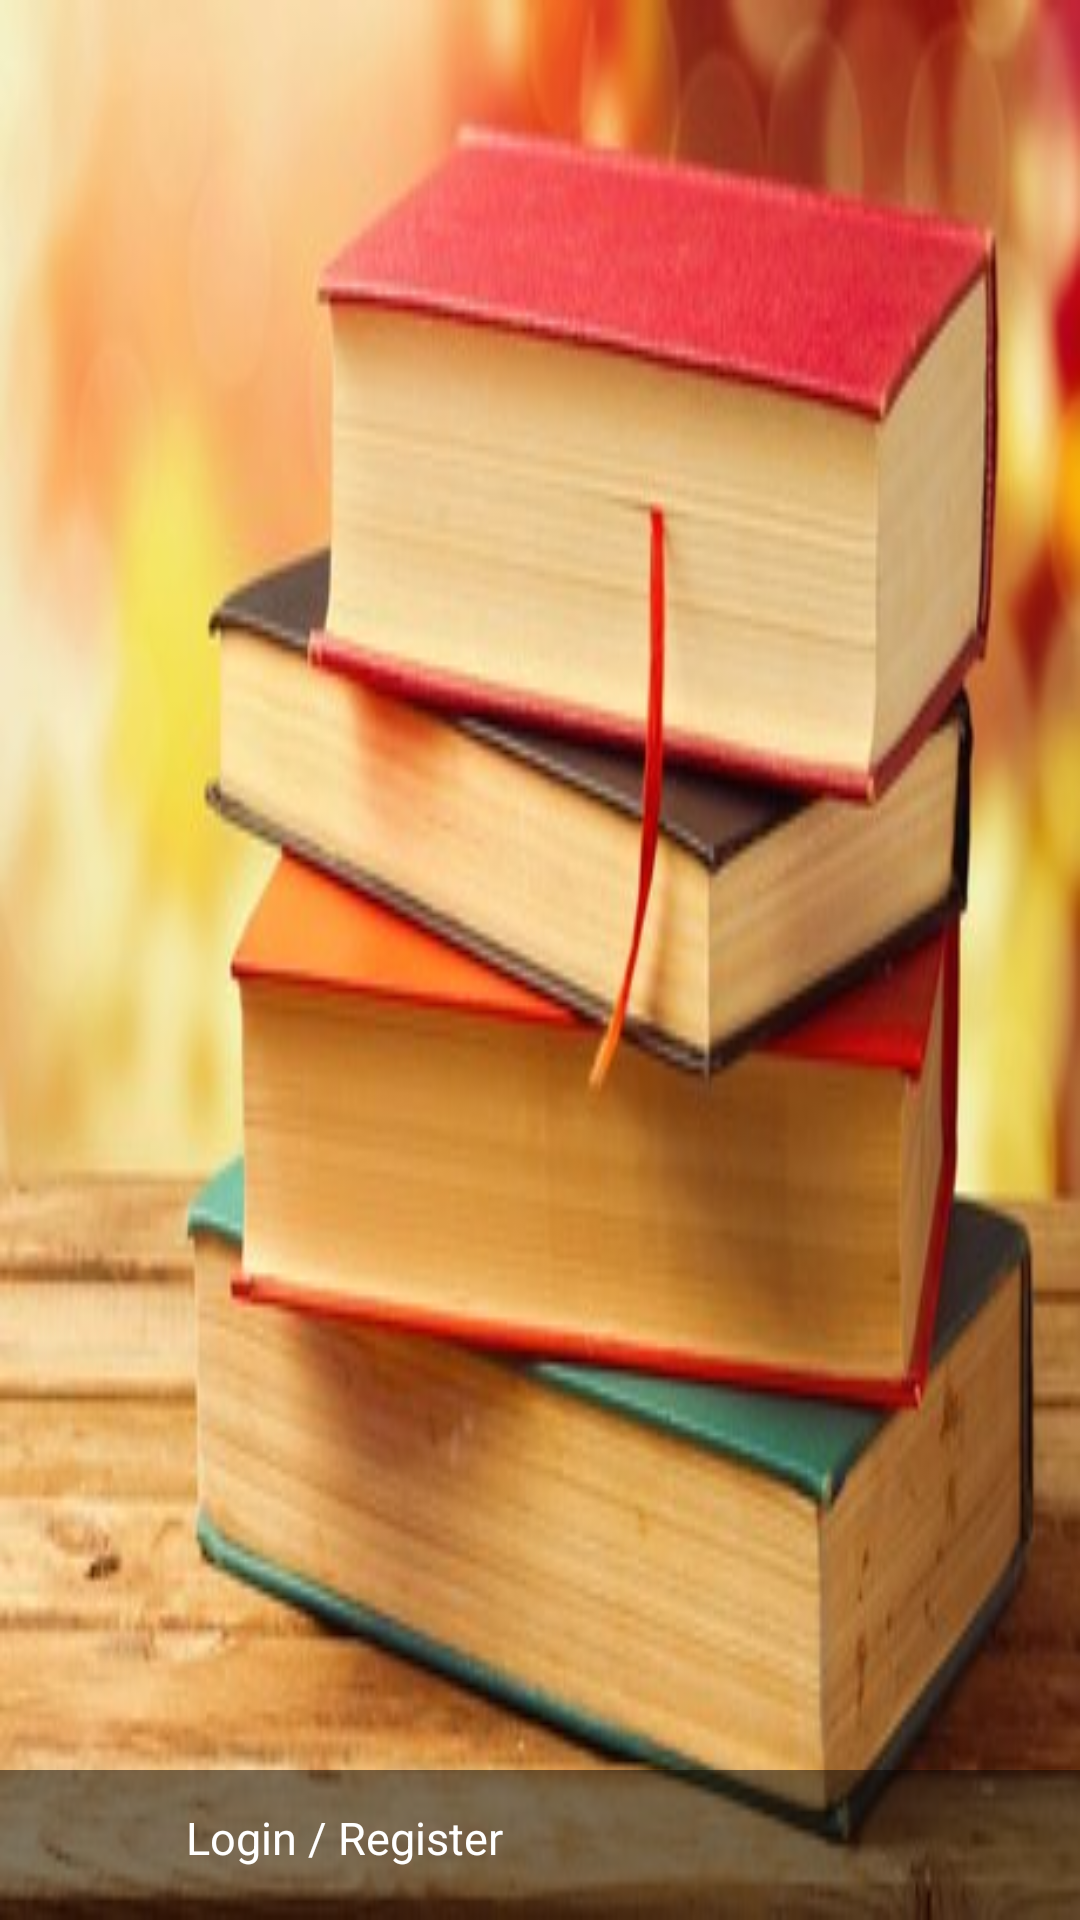

This screen was rendered from an Android layout file. Write that file and the resources it references.
<!-- AndroidManifest.xml: application theme AppTheme -->
<!-- res/layout/nav_header_home.xml -->
<?xml version="1.0" encoding="utf-8"?>
<LinearLayout
    xmlns:android="http://schemas.android.com/apk/res/android"
    xmlns:app="http://schemas.android.com/apk/res-auto"
    android:layout_width="match_parent"
    android:layout_height="200dp"
    android:background="@drawable/sidemenuimage"
    android:gravity="bottom"
    android:id="@+id/nav_header_ll"
    android:orientation="vertical"
    android:theme="@style/ThemeOverlay.AppCompat.Dark">

    <LinearLayout
        android:layout_width="match_parent"
        android:layout_height="50dp"
        android:layout_marginTop="150dp"
        android:background="@android:drawable/screen_background_dark_transparent"
        android:gravity="center"
        android:paddingBottom="5dp"
        android:orientation="horizontal">

        <ImageView
            android:id="@+id/nav_user"
            android:layout_width="50dp"
            android:layout_height="50dp"
            android:layout_marginEnd="4dp"
            android:paddingTop="@dimen/nav_header_vertical_spacing"
            app:srcCompat="@drawable/account_img" />

        <TextView
            android:id="@+id/txt_login"
            android:layout_width="match_parent"
            android:layout_height="wrap_content"
            android:layout_marginStart="8dp"
            android:layout_weight="1"
            android:text="@string/login"
            android:textAppearance="@style/TextAppearance.AppCompat.Body1"
            android:textColor="@color/colorWhite"
            android:textSize="15sp"/>

    </LinearLayout>

</LinearLayout>
<!-- resources referenced by this layout -->
<resources>
  <color name="colorWhite">#ffffff</color>
  <!-- drawable sidemenuimage: jpg bitmap (drawable, 29534 bytes) -->
  <string name="login">Login / Register</string>
  <style name="AppTheme" parent="Theme.AppCompat.Light.DarkActionBar">
          
          <item name="colorPrimary">@color/colorPrimary</item>
          <item name="colorPrimaryDark">@color/colorPrimaryDark</item>
          <item name="colorAccent">@color/colorAccent</item>
      </style>
  <color name="colorPrimary">#FFFCFB</color>
  <color name="colorPrimaryDark">#C4C2C1</color>
  <color name="colorAccent">#D81B60</color>
</resources>
